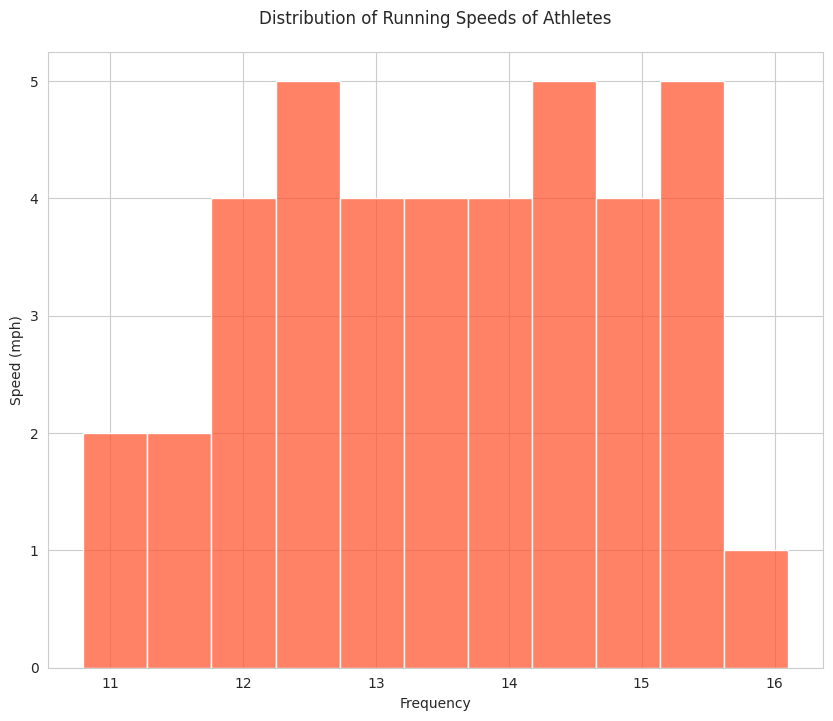

This figure's Python source:

import seaborn as sns
import matplotlib.pyplot as plt
import pandas as pd

# Create DataFrame with generated data
data = {
    'Speed': [12.4, 14.8, 11.2, 13.5, 15.6, 12.7, 14.2, 10.8, 13.9, 16.1, 11.5, 
              14.5, 13.1, 15.2, 12.3, 14.0, 13.4, 11.8, 15.0, 12.9, 13.7, 14.6, 
              12.1, 15.3, 13.6, 12.0, 14.9, 15.4, 11.9, 13.8, 14.3, 13.2, 12.5, 
              14.4, 13.3, 12.6, 15.1, 11.7, 13.0, 15.5]
}

df = pd.DataFrame(data)

# Set the aesthetic style of the plots
sns.set_style('whitegrid')

# Set the size of the figure
plt.figure(figsize=(10, 8))

# Plot the histogram chart
sns.histplot(df['Speed'], bins=10, kde=False, color='#ff5733', binwidth=0.5, orientation='horizontal')

# Adding title and labels
plt.title('Distribution of Running Speeds of Athletes', pad=20)
plt.xlabel('Frequency')
plt.ylabel('Speed (mph)')

# Show plot
plt.show()
